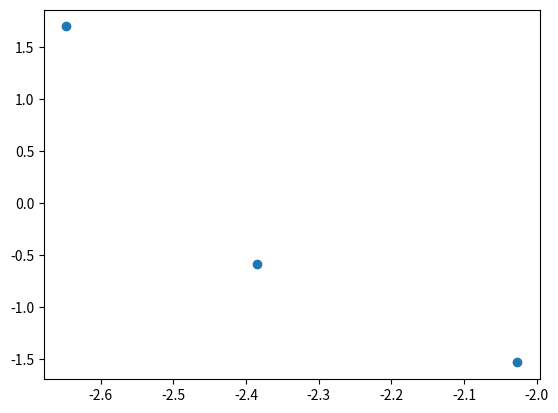

Generate this figure with matplotlib:
import numpy as np
import matplotlib.pyplot as plt

A = np.array([[1, 0, 1, 0, 1, 1, 1, 1, 1, 0, 0],
              [1, 1, 0, 1, 0, 0, 1, 1, 0, 2, 1],
              [1, 1, 0, 0, 0, 1, 1, 1, 1, 0, 1]])
A = A.T

# (a) Decompose 𝐴 using Singular Value Decomposition, i.e., 𝐴 = 𝑈𝑆𝑉𝑇
u, s, v = np.linalg.svd(A)
s = np.diag(s)
temp = np.zeros((3, 8))
s = np.c_[s, temp].T

q = np.array([[0, 0, 0, 0, 0, 1, 0, 0, 0, 1, 1]])

# (b)Given the query 𝑞 = [0 0 0 0 0 1 0 0 0 1 1],
# compute the inner product scores of 𝑑1, 𝑑2 and 𝑑3 using the decomposed matrices.
# Verify if the result is the same as performing the dot product of 𝑞 and 𝐴.
result1 = np.dot(q, A)

temp2 = np.dot(np.dot(u, s), v)
result2 = np.dot(q, temp2)

# (c)Apply Rank-2 approximation to the decomposed matrices, i.e., give 𝑈2, 𝑆2 and 𝑉2, 𝑉2 ,
# and 𝐴2 (The subscript “2” means Rank-2 approximation)
u2 = u[:,0:2]
s2 = s[0:2,0:2]
v2 = v[0:2,:]

A2 = np.dot(np.dot(u2,s2),v2)

# (d) Obtain the document vectors and query vector 𝑞 = [0 0 0 0 0 1 0 0 0 1 1] in the reduced
# 2-dimensional space, and plot them in 2-D coordinates.
result3 = np.dot(s2,v2)
plt.scatter(result3[0],result3[1])
plt.show()

# (f) Compute inner product scores of d1, d2 and d3 to q after Rank-2 approximation.
